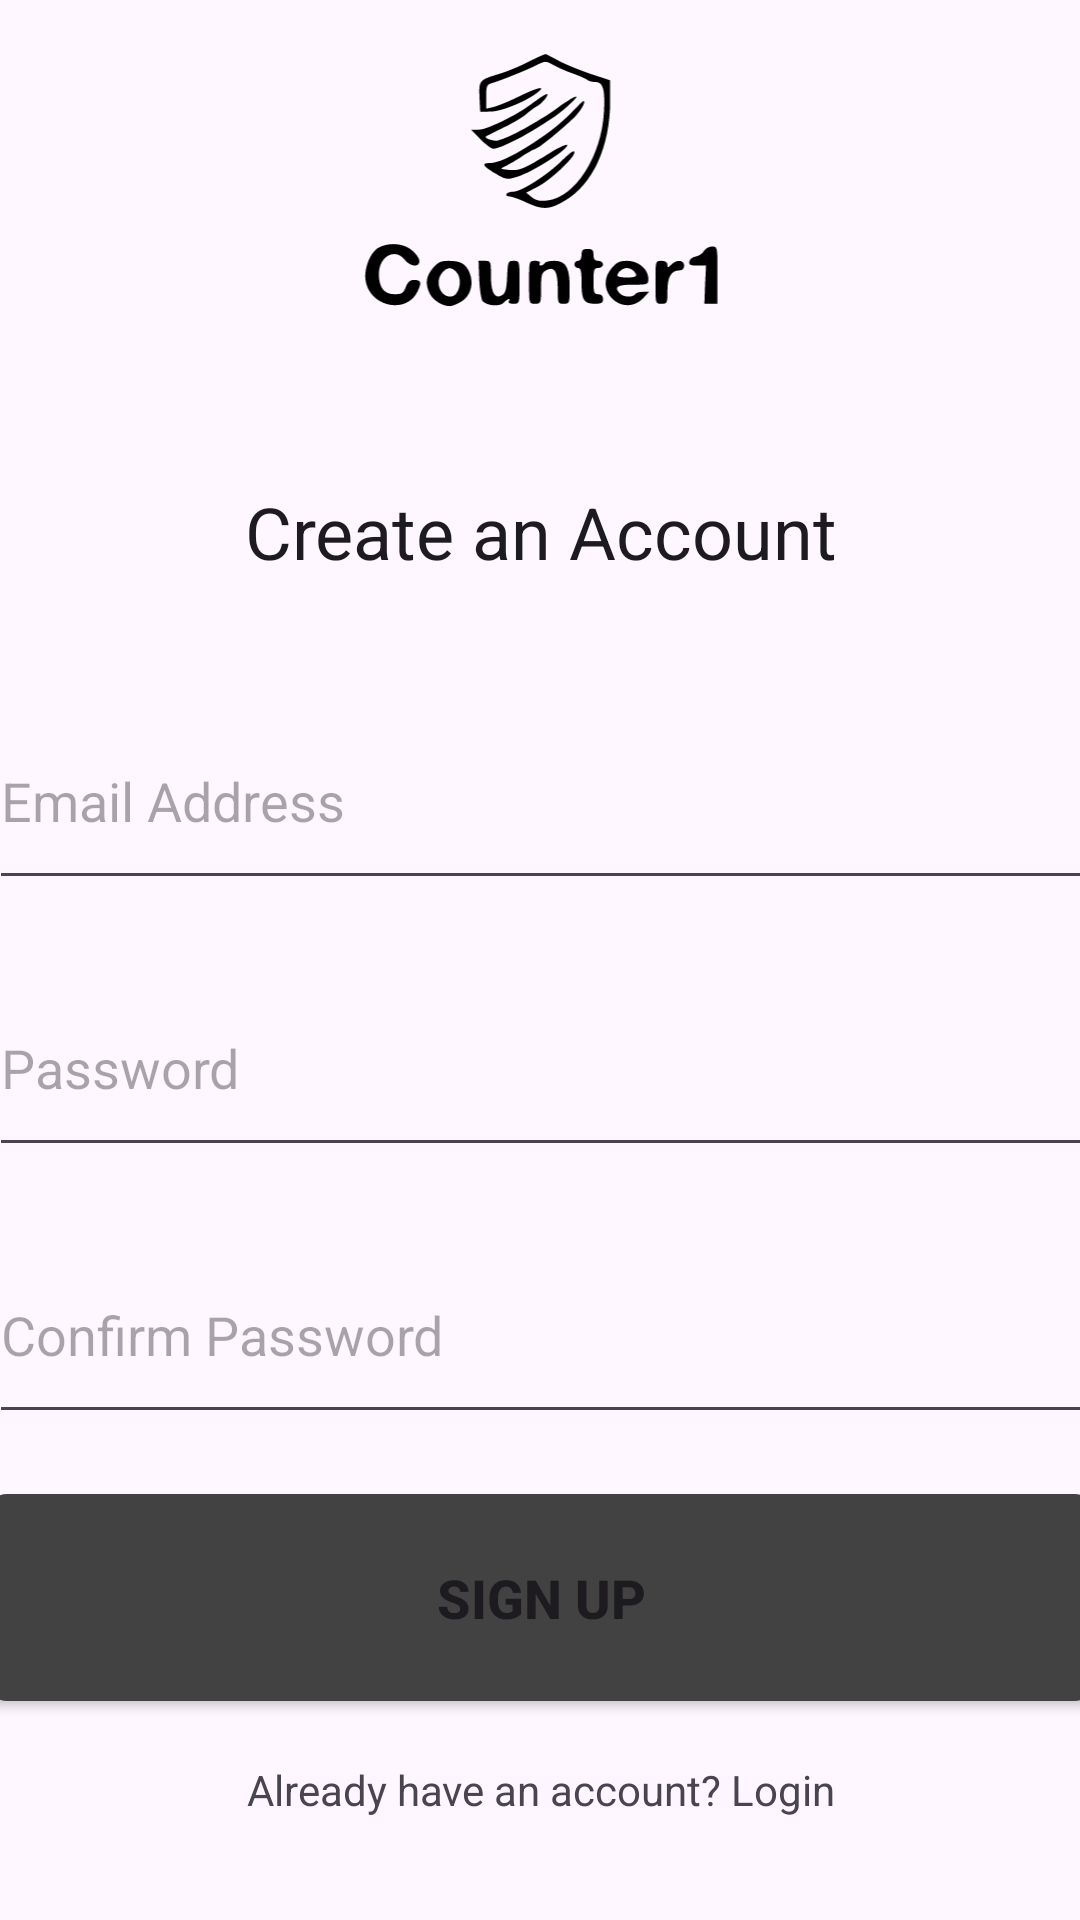

Here is an Android app screen rendered from its layout file. Give the layout XML and the strings, colors and styles it references.
<!-- AndroidManifest.xml: application theme Base.Theme.Counter1 -->
<!-- res/layout/activity_sign_up.xml -->
<?xml version="1.0" encoding="utf-8"?>
<androidx.constraintlayout.widget.ConstraintLayout xmlns:android="http://schemas.android.com/apk/res/android"
    xmlns:app="http://schemas.android.com/apk/res-auto"
    xmlns:tools="http://schemas.android.com/tools"
    android:id="@+id/main"
    android:layout_width="match_parent"
    android:layout_height="match_parent"
    tools:context=".Authentication.SignUp">

    <LinearLayout
        android:layout_width="409dp"
        android:layout_height="729dp"
        android:orientation="vertical"
        app:layout_constraintBottom_toBottomOf="parent"
        app:layout_constraintEnd_toEndOf="parent"
        app:layout_constraintStart_toStartOf="parent"
        app:layout_constraintTop_toTopOf="parent">


        <ImageView
            android:id="@+id/toptext"
            android:layout_width="368dp"
            android:layout_height="155dp"
            android:layout_gravity="center"
            android:layout_marginTop="30dp"
            android:src="@drawable/logosvg"
             />

        <TextView
            android:id="@+id/midtext"
            android:layout_width="368dp"
            android:layout_height="50dp"
            android:layout_gravity="center"
            android:layout_marginTop="20dp"
            android:text="Create an Account"
            android:textAlignment="center"
            android:textAppearance="@style/TextAppearance.AppCompat.Headline"
            />

        <EditText
            android:id="@+id/SignEmail"
            android:layout_width="368dp"
            android:layout_height="69dp"
            android:layout_gravity="center"
            android:layout_marginTop="20dp"
            android:ems="10"
            android:hint="Email Address"
            android:inputType="textEmailAddress" />

        <EditText
            android:id="@+id/SignPass"
            android:layout_width="368dp"
            android:layout_height="69dp"
            android:layout_gravity="center"
            android:layout_marginTop="20dp"
            android:ems="10"
            android:hint="Password"
            android:inputType="textPassword" />

        <EditText
            android:id="@+id/SignConfirmPass"
            android:layout_width="368dp"
            android:layout_height="69dp"
            android:layout_gravity="center"
            android:layout_marginTop="20dp"
            android:ems="10"
            android:hint="Confirm Password"
            android:inputType="textPassword" />

        <Button
            android:id="@+id/Signbtn"
            android:layout_width="368dp"
            android:layout_height="69dp"
            android:layout_gravity="center"
            android:layout_marginTop="20dp"
            android:textSize="18sp"
            android:textStyle="bold"
            android:background="@drawable/rounded_button"
            android:text="Sign Up" />

        <TextView
            android:id="@+id/logtext"
            android:layout_width="368dp"
            android:layout_height="48dp"
            android:layout_gravity="center"
            android:layout_marginTop="20dp"
            android:text="Already have an account? Login"
            android:clickable="true"
            android:textAlignment="center" />




    </LinearLayout>
</androidx.constraintlayout.widget.ConstraintLayout>
<!-- resources referenced by this layout -->
<resources>
  <!-- drawable logosvg: vector/xml drawable (drawable, 4881 chars, omitted) -->
  <!-- drawable rounded_button (drawable) -->
  <?xml version="1.0" encoding="utf-8"?>
  <shape xmlns:android="http://schemas.android.com/apk/res/android"
      android:shape="rectangle">
      <corners android:radius="5dp" />
  
      <solid android:color="@color/cardview_dark_background" />
      <stroke
          android:width="2dp"
          android:color="@color/cardview_dark_background" />
  </shape>
  <style name="Base.Theme.Counter1" parent="Theme.Material3.DayNight.NoActionBar">
          
          
      </style>
</resources>
